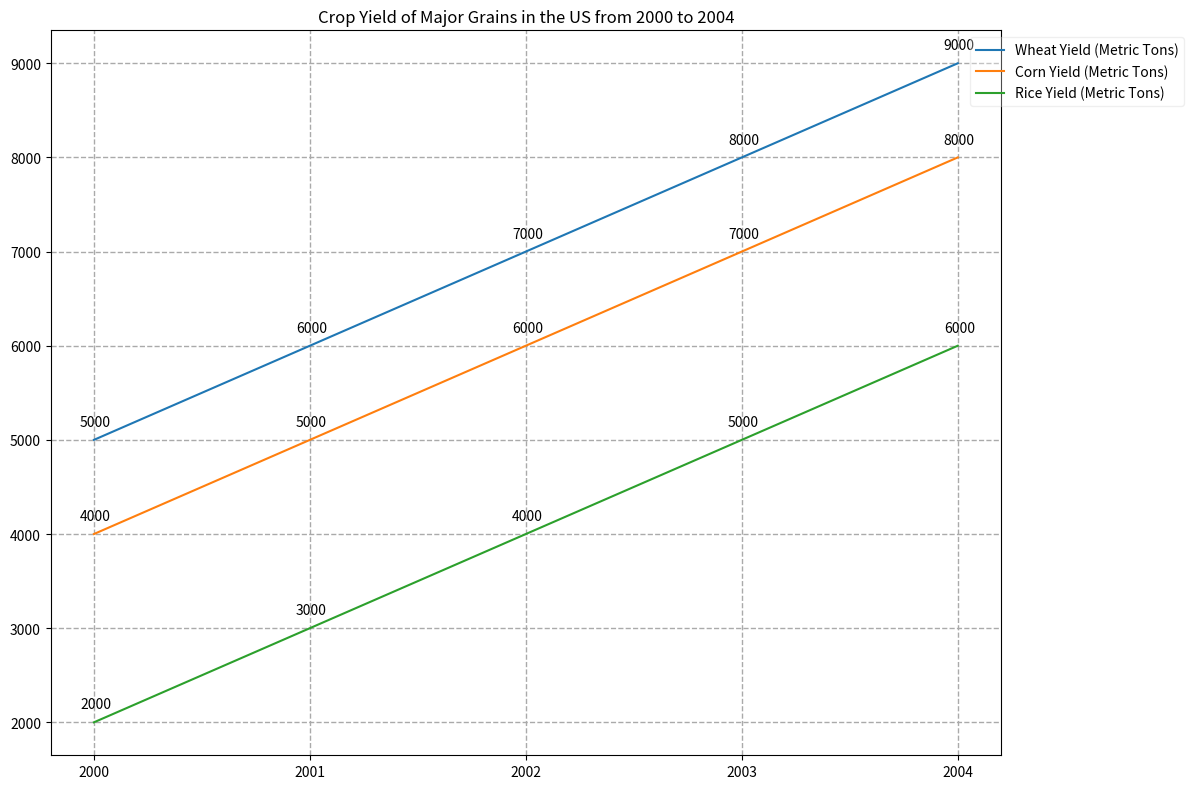

Write the Python code that produced this figure. (Note: this script raises an exception after producing the figure.)

import matplotlib.pyplot as plt

# Create figure
fig = plt.figure(figsize=(12, 8))

# Add subplot
ax = fig.add_subplot(111)

# Data
Year = [2000, 2001, 2002, 2003, 2004]
Wheat_Yield = [5000, 6000, 7000, 8000, 9000]
Corn_Yield = [4000, 5000, 6000, 7000, 8000]
Rice_Yield = [2000, 3000, 4000, 5000, 6000]

# Plot line chart
p1, = ax.plot(Year, Wheat_Yield, label="Wheat Yield (Metric Tons)")
p2, = ax.plot(Year, Corn_Yield, label="Corn Yield (Metric Tons)")
p3, = ax.plot(Year, Rice_Yield, label="Rice Yield (Metric Tons)")

# Annotate for each data point
for x, y in zip(Year, Wheat_Yield):
    ax.annotate(y, xy=(x,y), xytext=(-10, 10), textcoords='offset points')
for x, y in zip(Year, Corn_Yield):
    ax.annotate(y, xy=(x,y), xytext=(-10, 10), textcoords='offset points')
for x, y in zip(Year, Rice_Yield):
    ax.annotate(y, xy=(x,y), xytext=(-10, 10), textcoords='offset points')

# Draw background grids
ax.grid(True, linewidth=1, color='#aaaaaa', linestyle='--')

# Set legend
ax.legend(loc='upper right', bbox_to_anchor=(1.2, 1), framealpha=0.3)

# Set x ticks
ax.set_xticks(Year)

# Set title
ax.set_title("Crop Yield of Major Grains in the US from 2000 to 2004")

# Resize image
plt.tight_layout()

# Save image
fig.savefig('line chart/png/83.png')

# Clear current image state
plt.clf()
